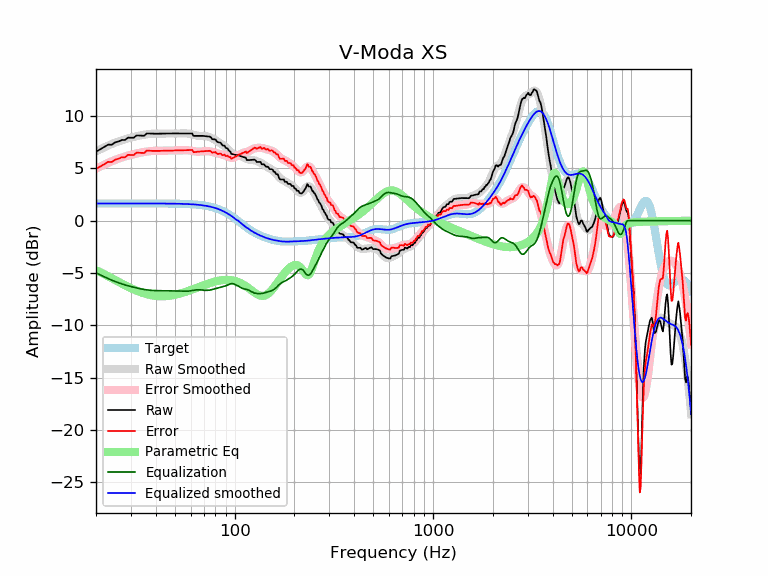

Source data for this figure (header and first rows):
frequency, raw, error, smoothed, error_smoothed, equalization, parametric_eq, equalized_raw, equalized_smoothed, target
20, 6.59, 4.94, 6.62, 4.97, -4.97, -4.72, 1.62, 1.65, 1.65
21, 6.81, 5.17, 6.82, 5.17, -5.17, -4.91, 1.64, 1.65, 1.65
22, 7.04, 5.39, 7.00, 5.36, -5.36, -5.11, 1.68, 1.65, 1.65
23, 7.26, 5.62, 7.17, 5.52, -5.52, -5.30, 1.74, 1.65, 1.65
24, 7.26, 5.61, 7.32, 5.68, -5.68, -5.49, 1.58, 1.65, 1.65
25, 7.49, 5.84, 7.46, 5.81, -5.81, -5.67, 1.67, 1.65, 1.65
26, 7.57, 5.92, 7.58, 5.93, -5.93, -5.84, 1.64, 1.65, 1.65
27, 7.71, 6.06, 7.69, 6.04, -6.04, -6.01, 1.67, 1.65, 1.65
28, 7.71, 6.06, 7.78, 6.13, -6.13, -6.16, 1.58, 1.65, 1.65
29, 7.93, 6.29, 7.86, 6.21, -6.21, -6.31, 1.72, 1.65, 1.65
30, 7.93, 6.28, 7.94, 6.29, -6.29, -6.44, 1.64, 1.65, 1.65
31, 7.92, 6.27, 8.00, 6.36, -6.36, -6.56, 1.57, 1.65, 1.65
32, 8.14, 6.49, 8.06, 6.42, -6.42, -6.68, 1.72, 1.65, 1.65
33, 8.13, 6.49, 8.12, 6.47, -6.47, -6.78, 1.66, 1.65, 1.65
34, 8.12, 6.48, 8.17, 6.52, -6.52, -6.87, 1.60, 1.65, 1.65
35, 8.11, 6.47, 8.21, 6.57, -6.57, -6.95, 1.55, 1.65, 1.65
36, 8.33, 6.69, 8.25, 6.60, -6.60, -7.01, 1.73, 1.65, 1.65
37, 8.32, 6.68, 8.28, 6.63, -6.63, -7.07, 1.69, 1.64, 1.64
38, 8.32, 6.67, 8.30, 6.65, -6.65, -7.12, 1.66, 1.64, 1.64
39, 8.31, 6.67, 8.31, 6.67, -6.67, -7.15, 1.64, 1.64, 1.64
40, 8.31, 6.66, 8.32, 6.68, -6.68, -7.18, 1.63, 1.64, 1.64
41, 8.31, 6.67, 8.32, 6.68, -6.68, -7.20, 1.63, 1.64, 1.64
42, 8.31, 6.67, 8.32, 6.68, -6.68, -7.21, 1.63, 1.64, 1.64
43, 8.32, 6.68, 8.32, 6.68, -6.68, -7.22, 1.63, 1.64, 1.64
44, 8.32, 6.68, 8.32, 6.69, -6.69, -7.21, 1.64, 1.64, 1.64
45, 8.33, 6.69, 8.33, 6.69, -6.69, -7.20, 1.64, 1.64, 1.64
46, 8.33, 6.69, 8.33, 6.69, -6.69, -7.19, 1.64, 1.64, 1.64
47, 8.33, 6.70, 8.33, 6.70, -6.70, -7.17, 1.64, 1.63, 1.63
48, 8.33, 6.70, 8.33, 6.70, -6.70, -7.14, 1.63, 1.63, 1.63
49, 8.34, 6.71, 8.33, 6.70, -6.70, -7.11, 1.63, 1.63, 1.63
50, 8.34, 6.71, 8.34, 6.71, -6.71, -7.08, 1.63, 1.63, 1.63
51, 8.34, 6.71, 8.34, 6.71, -6.71, -7.04, 1.62, 1.62, 1.62
52, 8.34, 6.72, 8.34, 6.72, -6.72, -7.00, 1.62, 1.62, 1.62
53, 8.34, 6.72, 8.34, 6.73, -6.73, -6.96, 1.61, 1.62, 1.62
54, 8.33, 6.72, 8.34, 6.73, -6.73, -6.92, 1.60, 1.61, 1.61
55, 8.33, 6.73, 8.35, 6.74, -6.74, -6.87, 1.59, 1.61, 1.61
56, 8.33, 6.73, 8.34, 6.74, -6.74, -6.82, 1.59, 1.60, 1.60
57, 8.33, 6.74, 8.34, 6.74, -6.74, -6.77, 1.59, 1.60, 1.60
58, 8.33, 6.74, 8.32, 6.73, -6.73, -6.72, 1.60, 1.59, 1.59
59, 8.33, 6.75, 8.30, 6.72, -6.72, -6.67, 1.62, 1.58, 1.58
60, 8.33, 6.76, 8.27, 6.69, -6.69, -6.62, 1.64, 1.58, 1.58
61, 8.33, 6.76, 8.24, 6.67, -6.67, -6.57, 1.66, 1.57, 1.57
62, 8.10, 6.54, 8.20, 6.64, -6.64, -6.52, 1.46, 1.56, 1.56
63, 8.10, 6.55, 8.17, 6.62, -6.62, -6.47, 1.48, 1.55, 1.55
64, 8.11, 6.57, 8.14, 6.60, -6.60, -6.42, 1.50, 1.54, 1.54
65, 8.11, 6.58, 8.12, 6.59, -6.59, -6.37, 1.52, 1.53, 1.53
66, 8.11, 6.60, 8.11, 6.59, -6.59, -6.33, 1.52, 1.51, 1.51
67, 8.11, 6.61, 8.10, 6.60, -6.60, -6.28, 1.51, 1.50, 1.50
68, 8.11, 6.62, 8.10, 6.61, -6.61, -6.23, 1.50, 1.49, 1.49
69, 8.10, 6.63, 8.10, 6.63, -6.63, -6.19, 1.48, 1.47, 1.47
70, 8.09, 6.64, 8.09, 6.64, -6.64, -6.14, 1.45, 1.45, 1.45
71, 8.08, 6.64, 8.08, 6.65, -6.65, -6.10, 1.43, 1.44, 1.44
72, 8.06, 6.65, 8.07, 6.65, -6.65, -6.06, 1.41, 1.42, 1.42
73, 8.05, 6.65, 8.04, 6.65, -6.65, -6.02, 1.40, 1.40, 1.40
74, 8.03, 6.66, 8.01, 6.64, -6.64, -5.98, 1.40, 1.37, 1.37
75, 8.02, 6.67, 7.97, 6.62, -6.62, -5.95, 1.40, 1.35, 1.35
76, 7.95, 6.63, 7.92, 6.60, -6.60, -5.91, 1.35, 1.32, 1.32
77, 7.78, 6.49, 7.87, 6.57, -6.57, -5.88, 1.21, 1.30, 1.30
78, 7.78, 6.51, 7.81, 6.55, -6.55, -5.85, 1.24, 1.27, 1.27
79, 7.78, 6.54, 7.75, 6.52, -6.52, -5.82, 1.26, 1.24, 1.24
... 553 more rows
